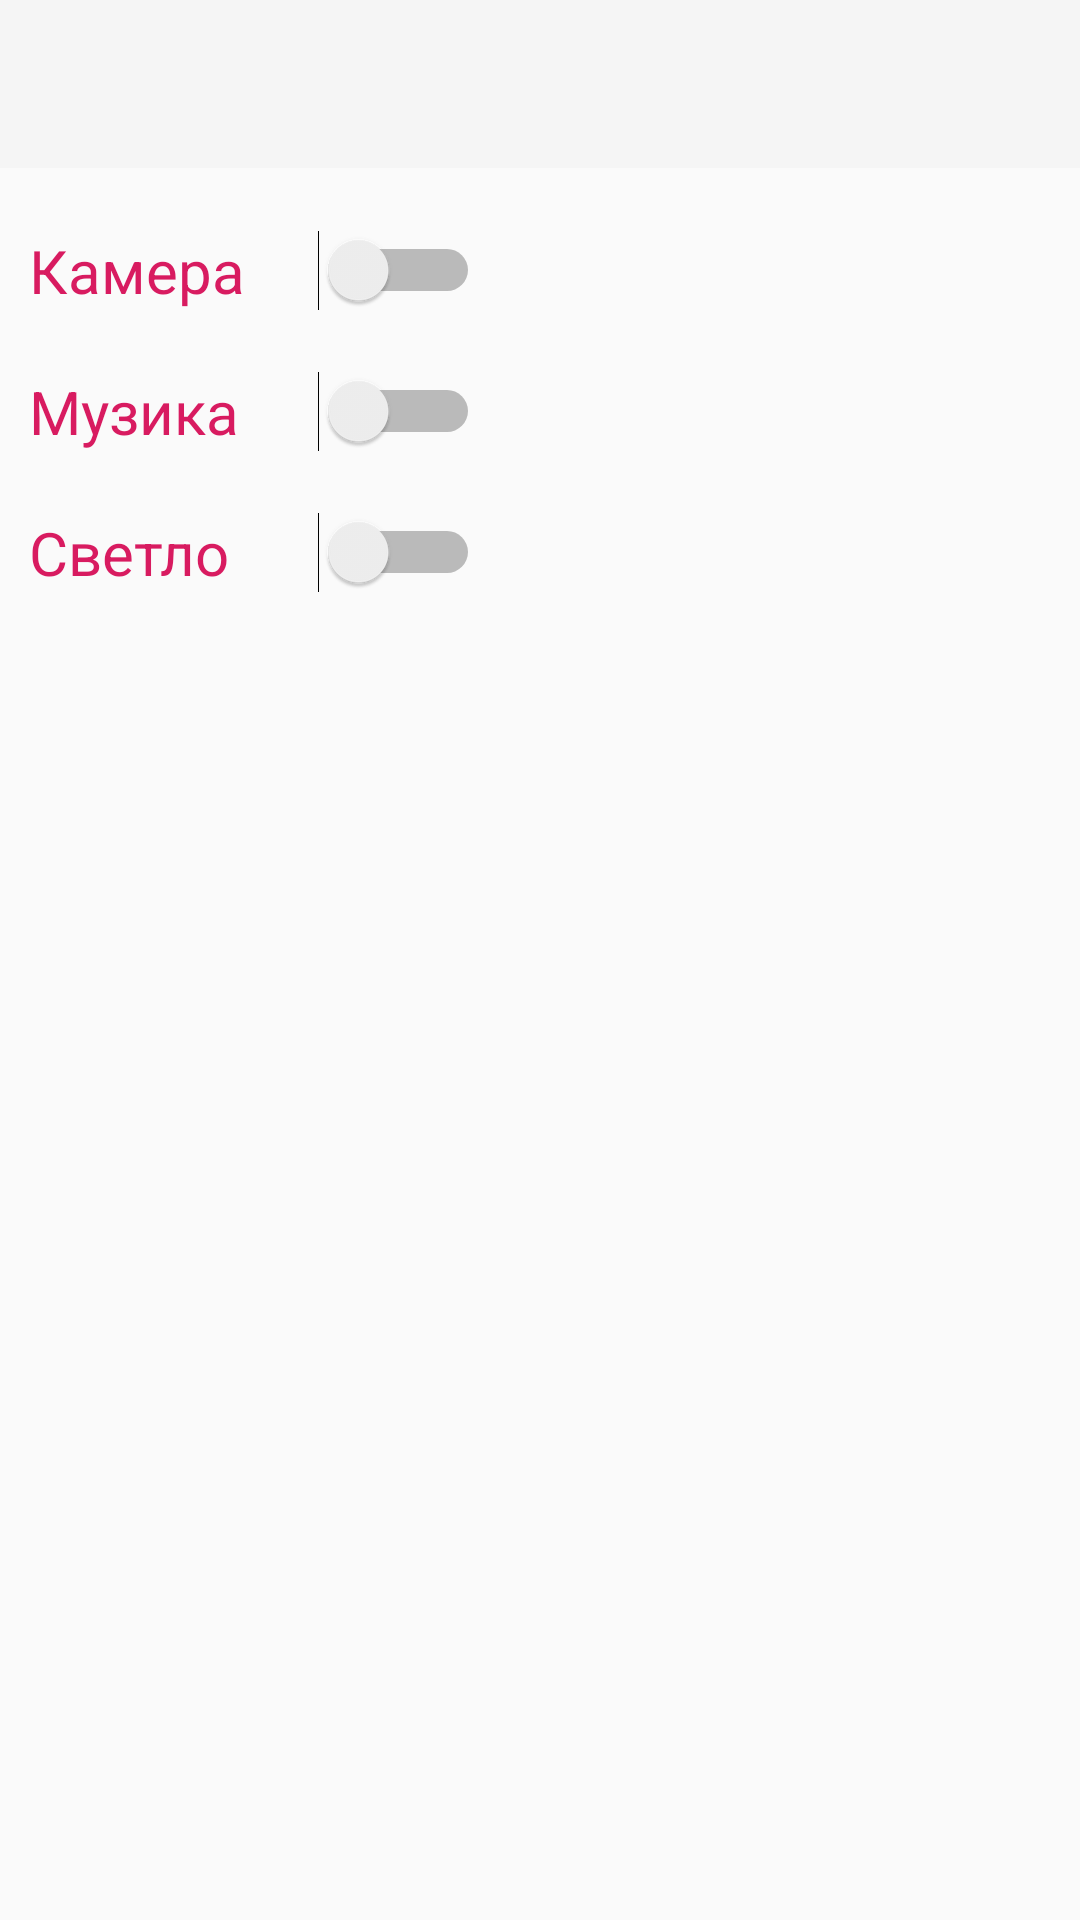

Android layout source for this screen:
<!-- AndroidManifest.xml: activity theme Theme.AppCompat.Light.NoActionBar -->
<!-- res/layout/activity_main.xml -->
<android.support.v4.widget.DrawerLayout xmlns:android="http://schemas.android.com/apk/res/android"
    xmlns:app="http://schemas.android.com/apk/res-auto"
    android:id="@+id/drawer_layout"
    android:layout_width="match_parent"
    android:layout_height="match_parent"
    android:background="@drawable/blue_background"
    android:fitsSystemWindows="true">

    
    <FrameLayout
        android:id="@+id/content_frame"
        android:layout_width="match_parent"
        android:layout_height="match_parent">

        <android.support.v7.widget.Toolbar
            android:id="@+id/toolbar"
            android:layout_width="match_parent"
            android:layout_height="?attr/actionBarSize"
            android:background="?attr/colorPrimary"
            android:theme="@style/ThemeOverlay.AppCompat.ActionBar" >

        </android.support.v7.widget.Toolbar>

        <LinearLayout
            android:layout_width="match_parent"
            android:layout_height="match_parent"
            android:orientation="vertical"
            android:layout_marginTop="200px">

            <Switch
                android:id="@+id/switch2"
                android:layout_width="150dp"
                android:layout_height="wrap_content"
                android:layout_margin="10dp"
                android:layout_marginBottom="15dp"
                android:button="@color/accent"
                android:onClick="updateRemoteControl"
                android:text="@string/kamera"
                android:textColor="@color/accent"
                android:textColorLink="@color/accent"
                android:textOff="@string/iskluceno"
                android:textOn="@string/vkluceno"
                android:textSize="20dp" />

            <Switch
                android:id="@+id/switch3"
                android:layout_width="150dp"
                android:layout_height="wrap_content"
                android:layout_margin="10dp"
                android:layout_marginBottom="15dp"
                android:button="@color/accent"
                android:onClick="updateRemoteControl"
                android:text="@string/muzika"
                android:textColor="@color/accent"
                android:textColorLink="@color/accent"
                android:textOff="@string/iskluceno"
                android:textOn="@string/vkluceno"
                android:textSize="20dp" />

            <Switch
                android:id="@+id/switch4"
                android:layout_width="150dp"
                android:layout_height="wrap_content"
                android:layout_margin="10dp"
                android:button="@color/accent"
                android:onClick="updateRemoteControl"
                android:text="@string/svetlo"
                android:textColor="@color/accent"
                android:textColorLink="@color/accent"
                android:textOff="@string/iskluceno"
                android:textOn="@string/vkluceno"
                android:textSize="20dp" />

        </LinearLayout>
    </FrameLayout>

    
    <android.support.design.widget.NavigationView
        android:id="@+id/nav_view"
        android:layout_width="wrap_content"
        android:layout_height="match_parent"
        android:layout_gravity="start"
        android:fitsSystemWindows="true"
        app:menu="@menu/menu_main"
        app:headerLayout="@layout/nav_header"/>

</android.support.v4.widget.DrawerLayout>
<!-- res/layout/nav_header.xml (included above) -->
<?xml version="1.0" encoding="utf-8"?>

<LinearLayout xmlns:android="http://schemas.android.com/apk/res/android"
    android:layout_width="match_parent"
    android:layout_height="192dp"
    android:background="@drawable/blue_background"
    android:padding="16dp"
    android:theme="@style/AppTheme"
    android:orientation="vertical"
    android:gravity="bottom">

    <TextView
        android:layout_width="match_parent"
        android:layout_height="wrap_content"
        android:text="Паметна продавница"
        android:textAppearance="@style/TextAppearance.AppCompat.Body1"/>

</LinearLayout>
<!-- resources referenced by this layout -->
<resources>
  <color name="accent">#d81b60</color>
  <string name="iskluceno">Исклучено</string>
  <string name="kamera">Камера</string>
  <string name="muzika">Музика</string>
  <string name="svetlo">Светло</string>
  <string name="vkluceno">Вклучено</string>
  <style name="AppTheme" parent="Theme.AppCompat.Light.DarkActionBar">
          
      </style>
</resources>
